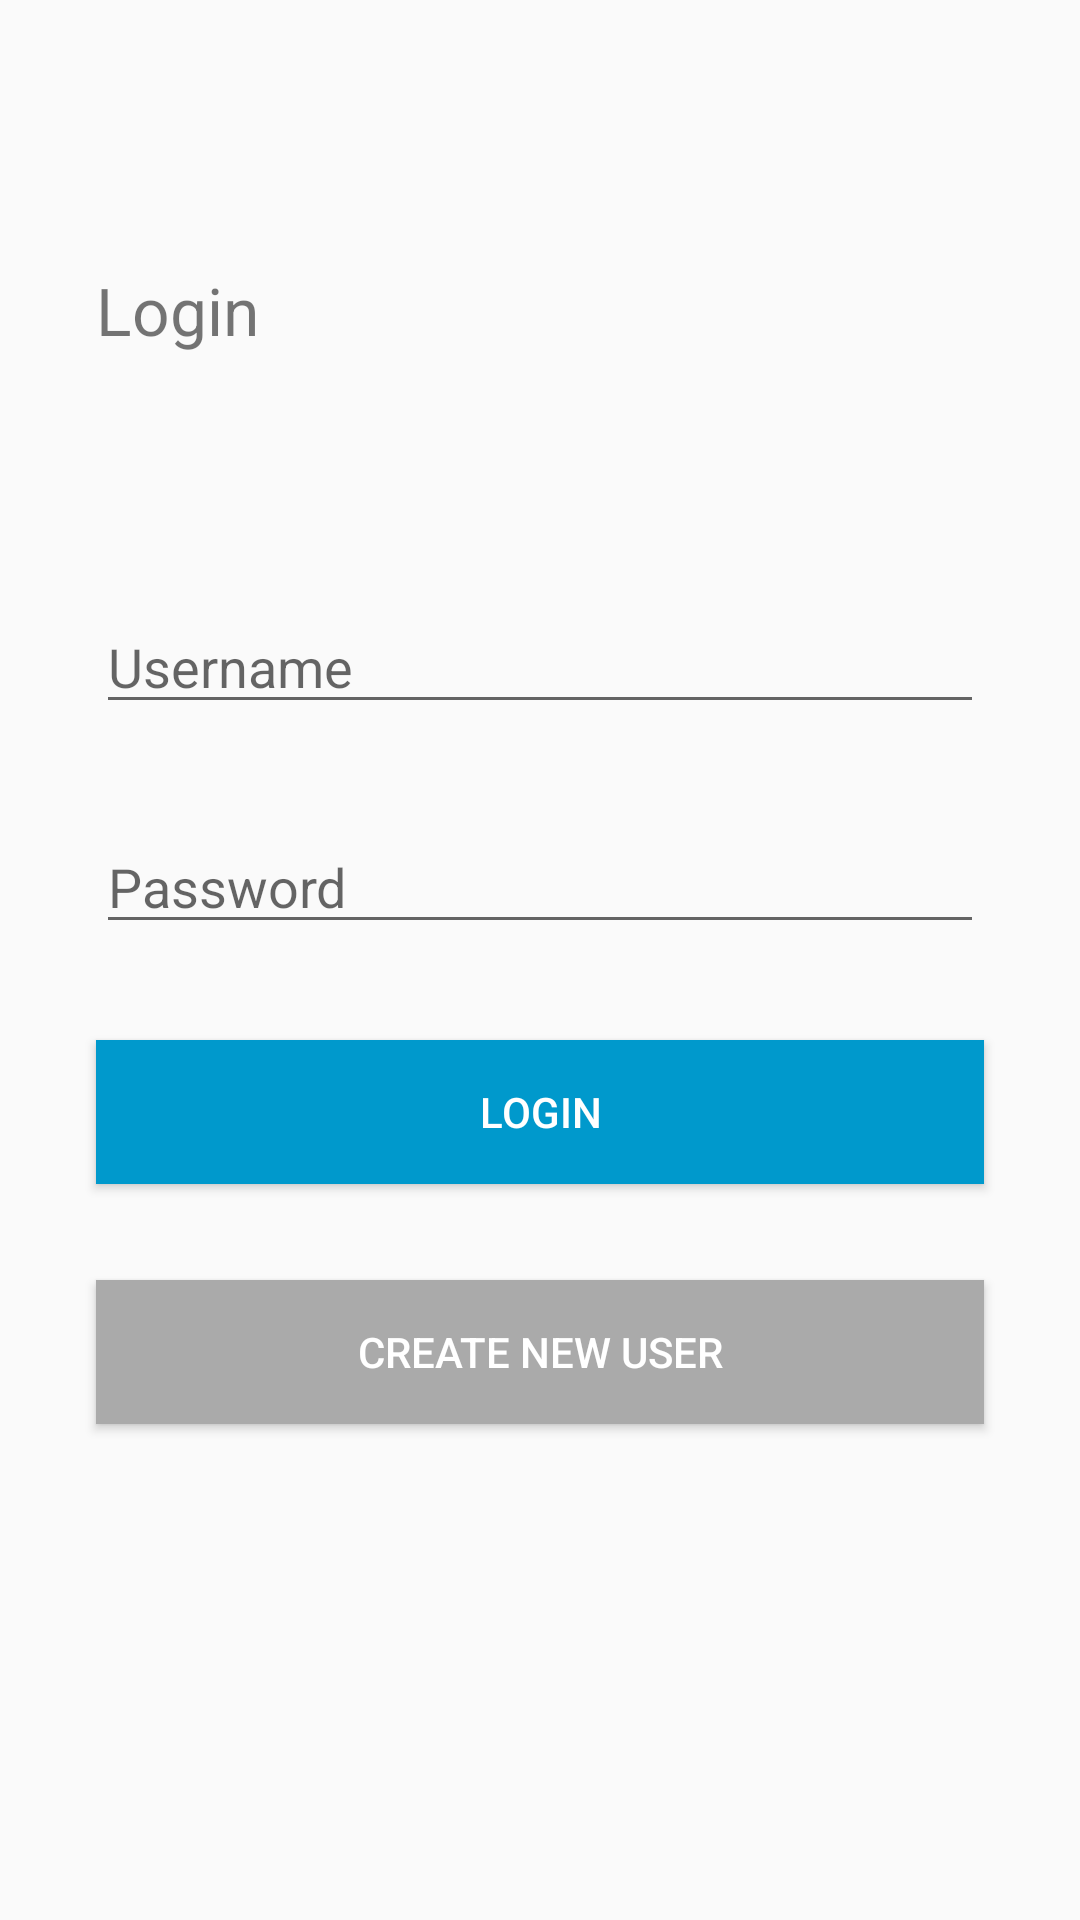

The Android layout XML behind this screen, and the referenced resources:
<!-- AndroidManifest.xml: application theme AppTheme -->
<!-- res/layout/activity_login.xml -->
<?xml version="1.0" encoding="utf-8"?>
<android.support.constraint.ConstraintLayout xmlns:android="http://schemas.android.com/apk/res/android"
    xmlns:app="http://schemas.android.com/apk/res-auto"
    xmlns:tools="http://schemas.android.com/tools"
    android:layout_width="match_parent"
    android:layout_height="match_parent"
    tools:context=".Authentication.RegisterUserActivity">

    <EditText
        android:id="@+id/sendUserName"
        android:layout_width="0dp"
        android:layout_height="wrap_content"
        android:layout_marginLeft="32dp"
        android:layout_marginTop="200dp"
        android:layout_marginRight="32dp"
        android:ems="10"
        android:hint="Username"
        android:inputType="textEmailAddress"
        app:layout_constraintEnd_toEndOf="parent"
        app:layout_constraintStart_toStartOf="parent"
        app:layout_constraintTop_toTopOf="parent" />

    <EditText
        android:id="@+id/sendPassword"
        android:layout_width="0dp"
        android:layout_height="wrap_content"
        android:layout_margin="32dp"
        android:layout_marginTop="8dp"
        android:ems="10"
        android:hint="Password"
        android:inputType="textPassword"
        app:layout_constraintEnd_toEndOf="parent"
        app:layout_constraintStart_toStartOf="parent"
        app:layout_constraintTop_toBottomOf="@+id/sendUserName" />


    <TextView
        android:id="@+id/textView"
        android:layout_width="0dp"
        android:layout_height="wrap_content"
        android:layout_margin="32dp"
        android:text="Login"
        android:textSize="22sp"
        app:layout_constraintBottom_toTopOf="@+id/sendUserName"
        app:layout_constraintEnd_toEndOf="parent"
        app:layout_constraintHorizontal_bias="0.267"
        app:layout_constraintStart_toStartOf="parent"
        app:layout_constraintTop_toTopOf="parent"
        app:layout_constraintVertical_bias="0.531" />

    <Button
        android:id="@+id/btnLogin"
        android:layout_width="match_parent"
        android:layout_height="wrap_content"
        android:layout_margin="32dp"
        android:layout_marginLeft="100dp"
        android:layout_marginTop="8dp"
        android:layout_marginRight="100dp"
        android:background="@android:color/holo_blue_dark"
        android:text="Login"
        android:textColor="@android:color/background_light"
        app:layout_constraintEnd_toEndOf="parent"
        app:layout_constraintStart_toStartOf="parent"
        app:layout_constraintTop_toBottomOf="@+id/sendPassword" />

    <Button
        android:id="@+id/btnGoToRegisterUser"
        android:layout_width="0dp"
        android:layout_height="wrap_content"

        android:layout_margin="32dp"
        android:layout_marginTop="32dp"
        android:background="@android:color/darker_gray"
        android:text="Create new user"
        android:textColor="@android:color/background_light"
        app:layout_constraintEnd_toEndOf="parent"
        app:layout_constraintHorizontal_bias="0.385"
        app:layout_constraintStart_toStartOf="parent"
        app:layout_constraintTop_toBottomOf="@+id/btnLogin" />
</android.support.constraint.ConstraintLayout>
<!-- resources referenced by this layout -->
<resources>
  <style name="AppTheme" parent="Theme.AppCompat.Light.DarkActionBar">
          
          <item name="colorPrimary">@color/colorPrimary</item>
          <item name="colorPrimaryDark">@color/colorPrimaryDark</item>
          <item name="colorAccent">@color/colorAccent</item>
      </style>
  <!-- not gathered from this repository: default colours our renderer supplied (Android Studio template values) -->
  <color name="colorPrimary">#FF6200EE</color>
  <color name="colorPrimaryDark">#FF3700B3</color>
  <color name="colorAccent">#FF03DAC5</color>
</resources>
